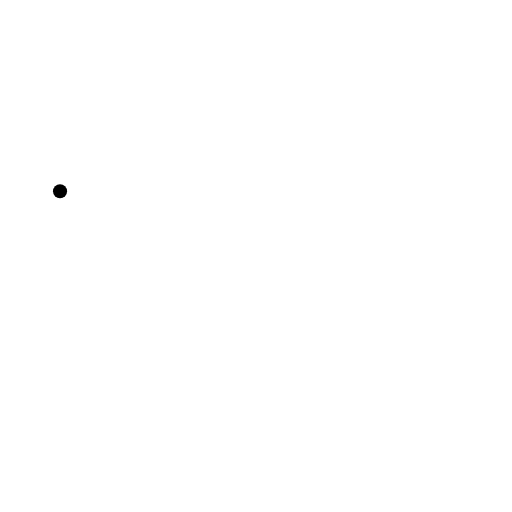
t = 0.00 s
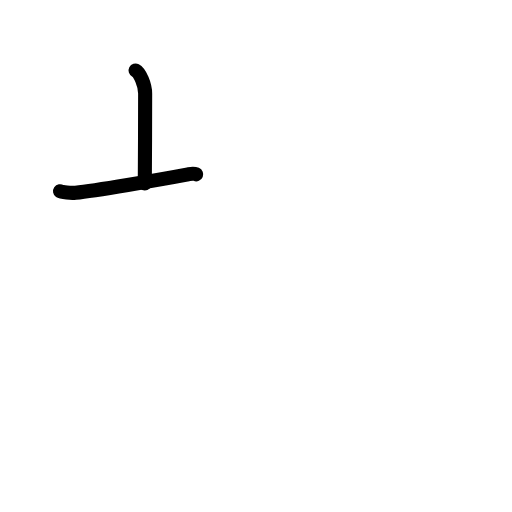
t = 1.63 s
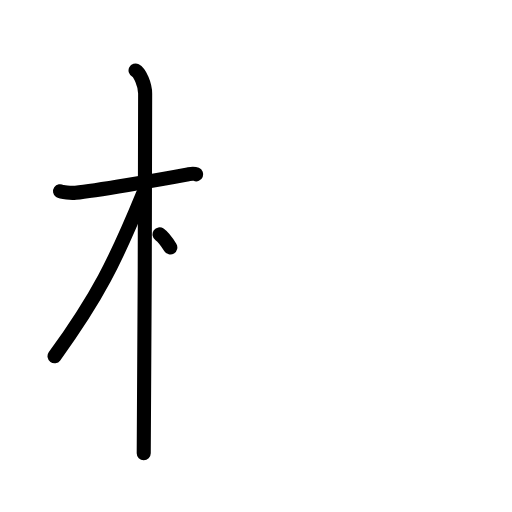
t = 3.25 s
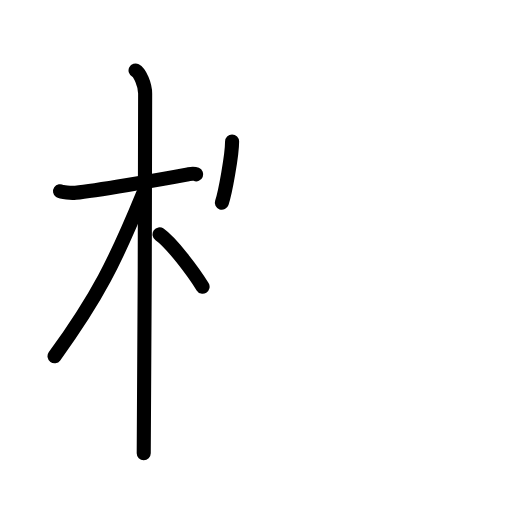
t = 4.75 s
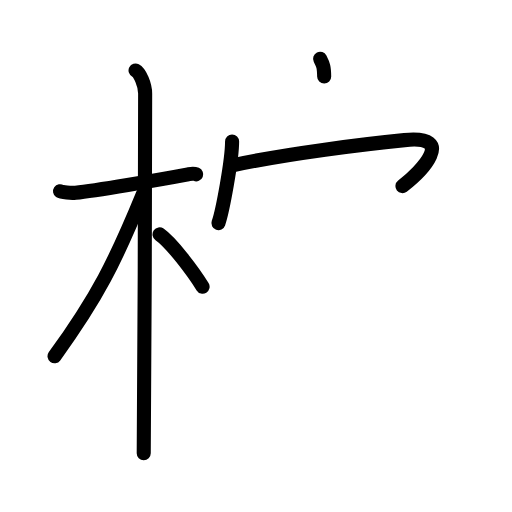
t = 6.38 s
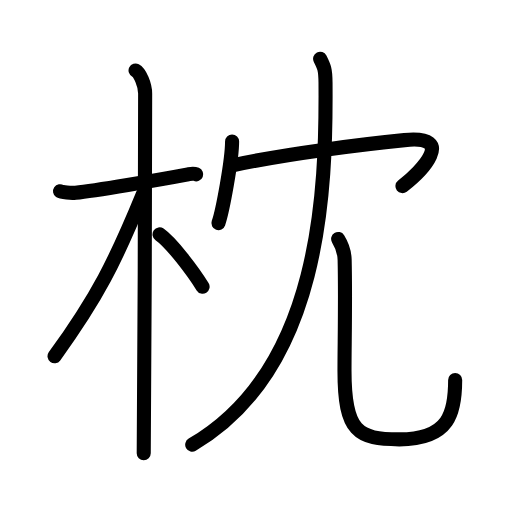
t = 8.00 s

The animated SVG that drew these frames (rendered in a browser with its animation timeline set to each time). Animation: 23 SMIL elements (animate=23); one cycle of 8.00 s.

<?xml version="1.0" encoding="UTF-8"?>
<!--
AniKanjiVG is licensed by CC-BY-SA Paul C. Sommerhoff (https://bitbucket.org/sommerhoff/anikanjivg).
AniKanjiVG uses KanjiVG which is licensed by CC-BY-SA Ulrich Apel (http://kanjivg.tagaini.net).
See also http://creativecommons.org/licenses/by-sa/3.0/
-->
<svg xmlns:kvg='http://kanjivg.tagaini.net' xmlns='http://www.w3.org/2000/svg' width='109' height='109' viewBox='0 0 109 109' style='fill:none;stroke:#000000;stroke-width:3;stroke-linecap:round;stroke-linejoin:round;' id="kvg:kanji_06795"><g id="kvg:06795" kvg:element="枕"><g id="kvg:06795-g1" kvg:element="木" kvg:position="left" kvg:radical="general"><path id="kvg:06795-s1" kvg:type="㇐" d="M12.78,40.72c0.35,0.24,2.39,0.41,3.31,0.31c3.94-0.41,17.62-2.71,23.95-3.91c0.92-0.17,1.15-0.24,1.73,0"><animate attributeName="d" begin="0.0s" dur="0.3333333333333333s" from="M12.78,40.72C12.78,40.72,12.78,40.72,12.78,40.72" to="M12.78,40.72c0.35,0.24,2.39,0.41,3.31,0.31" />
<animate attributeName="d" begin="0.3333333333333333s" dur="0.3333333333333333s" from="M12.78,40.72c0.35,0.24,2.39,0.41,3.31,0.31c0,0,0,0,0,0,0" to="M12.78,40.72c0.35,0.24,2.39,0.41,3.31,0.31c3.94-0.41,17.62-2.71,23.95-3.91" />
<animate attributeName="d" begin="0.6666666666666666s" dur="0.3333333333333333s" from="M12.78,40.72c0.35,0.24,2.39,0.41,3.31,0.31c3.94-0.41,17.62-2.71,23.95-3.91c0,0,0,0,0,0,0" to="M12.78,40.72c0.35,0.24,2.39,0.41,3.31,0.31c3.94-0.41,17.62-2.71,23.95-3.91c0.92-0.17,1.15-0.24,1.73,0" />
</path>
<path id="kvg:06795-s2" kvg:type="㇑" d="M28.86,15c0.91,0.47,2.04,3,2.04,4.92c0,0.95-0.12,70.75-0.3,76.58"><animate attributeName="d" begin="1.0s" dur="0.5s" from="M28.86,15C28.86,15,28.86,15,28.86,15" to="M28.86,15c0.91,0.47,2.04,3,2.04,4.92" />
<animate attributeName="d" begin="1.5s" dur="0.5s" from="M28.86,15c0.91,0.47,2.04,3,2.04,4.92c0,0,0,0,0,0,0" to="M28.86,15c0.91,0.47,2.04,3,2.04,4.92c0,0.95-0.12,70.75-0.3,76.58" />
<animate attributeName="d" begin="0s" dur="1.0s" from="M-100,-100" to="M-100,-100" />
</path>
<path id="kvg:06795-s3" kvg:type="㇒" d="M30.44,41.28c-5.9,14.39-9.69,21.97-18.83,34.56"><animate attributeName="d" begin="2.0s" dur="1.0s" from="M30.44,41.28C30.44,41.28,30.44,41.28,30.44,41.28" to="M30.44,41.28c-5.9,14.39-9.69,21.97-18.83,34.56" />
<animate attributeName="d" begin="0s" dur="2.0s" from="M-100,-100" to="M-100,-100" />
</path>
<path id="kvg:06795-s4" kvg:type="㇔/㇏" d="M33.97,49.9c2.51,1.75,7.04,7.75,9.16,11.14"><animate attributeName="d" begin="3.0s" dur="1.0s" from="M33.97,49.9C33.97,49.9,33.97,49.9,33.97,49.9" to="M33.97,49.9c2.51,1.75,7.04,7.75,9.16,11.14" />
<animate attributeName="d" begin="0s" dur="3.0s" from="M-100,-100" to="M-100,-100" />
</path>
</g>
<g id="kvg:06795-g2" kvg:position="right"><g id="kvg:06795-g3" kvg:element="冖"><path id="kvg:06795-s5" kvg:type="㇔" d="M49.41,30.13c0,3.93-2,14.74-2.91,17.37"><animate attributeName="d" begin="4.0s" dur="1.0s" from="M49.41,30.13C49.41,30.13,49.41,30.13,49.41,30.13" to="M49.41,30.13c0,3.93-2,14.74-2.91,17.37" />
<animate attributeName="d" begin="0s" dur="4.0s" from="M-100,-100" to="M-100,-100" />
</path>
<path id="kvg:06795-s6" kvg:type="㇖b" d="M49.74,35.14c11.69-2.49,28-4.48,36.36-5.31c11.22-1.11,3.55,6.73-0.42,9.79"><animate attributeName="d" begin="5.0s" dur="0.5s" from="M49.74,35.14C49.74,35.14,49.74,35.14,49.74,35.14" to="M49.74,35.14c11.69-2.49,28-4.48,36.36-5.31" />
<animate attributeName="d" begin="5.5s" dur="0.5s" from="M49.74,35.14c11.69-2.49,28-4.48,36.36-5.31c0,0,0,0,0,0,0" to="M49.74,35.14c11.69-2.49,28-4.48,36.36-5.31c11.22-1.11,3.55,6.73-0.42,9.79" />
<animate attributeName="d" begin="0s" dur="5.0s" from="M-100,-100" to="M-100,-100" />
</path>
</g>
<g id="kvg:06795-g4" kvg:element="儿" kvg:original="八"><g id="kvg:06795-g5" kvg:element="丿" kvg:position="left"><path id="kvg:06795-s7" kvg:type="㇒" d="M68.15,12.5c0.89,1.77,1.12,2.32,1.15,5.06c0.18,22.95-0.91,61.04-28.38,77.11"><animate attributeName="d" begin="6.0s" dur="0.5s" from="M68.15,12.5C68.15,12.5,68.15,12.5,68.15,12.5" to="M68.15,12.5c0.89,1.77,1.12,2.32,1.15,5.06" />
<animate attributeName="d" begin="6.5s" dur="0.5s" from="M68.15,12.5c0.89,1.77,1.12,2.32,1.15,5.06c0,0,0,0,0,0,0" to="M68.15,12.5c0.89,1.77,1.12,2.32,1.15,5.06c0.18,22.95-0.91,61.04-28.38,77.11" />
<animate attributeName="d" begin="0s" dur="6.0s" from="M-100,-100" to="M-100,-100" />
</path>
</g>
<g id="kvg:06795-g6" kvg:position="right"><path id="kvg:06795-s8" kvg:type="㇟" d="M71.99,50.87c0.74,1.19,1.33,2.59,1.38,4.43c0.2,8.19-0.03,18.14-0.03,23.7c0,13,2.9,14.53,11.67,14.53c10.75,0,11.89-5.78,11.89-12.62"><animate attributeName="d" begin="7.0s" dur="0.25s" from="M71.99,50.87C71.99,50.87,71.99,50.87,71.99,50.87" to="M71.99,50.87c0.74,1.19,1.33,2.59,1.38,4.43" />
<animate attributeName="d" begin="7.25s" dur="0.25s" from="M71.99,50.87c0.74,1.19,1.33,2.59,1.38,4.43c0,0,0,0,0,0,0" to="M71.99,50.87c0.74,1.19,1.33,2.59,1.38,4.43c0.2,8.19-0.03,18.14-0.03,23.7" />
<animate attributeName="d" begin="7.5s" dur="0.25s" from="M71.99,50.87c0.74,1.19,1.33,2.59,1.38,4.43c0.2,8.19-0.03,18.14-0.03,23.7c0,0,0,0,0,0,0" to="M71.99,50.87c0.74,1.19,1.33,2.59,1.38,4.43c0.2,8.19-0.03,18.14-0.03,23.7c0,13,2.9,14.53,11.67,14.53" />
<animate attributeName="d" begin="7.75s" dur="0.25s" from="M71.99,50.87c0.74,1.19,1.33,2.59,1.38,4.43c0.2,8.19-0.03,18.14-0.03,23.7c0,13,2.9,14.53,11.67,14.53c0,0,0,0,0,0,0" to="M71.99,50.87c0.74,1.19,1.33,2.59,1.38,4.43c0.2,8.19-0.03,18.14-0.03,23.7c0,13,2.9,14.53,11.67,14.53c10.75,0,11.89-5.78,11.89-12.62" />
<animate attributeName="d" begin="0s" dur="7.0s" from="M-100,-100" to="M-100,-100" />
</path>
</g>
</g>
</g>
</g>
</svg>
